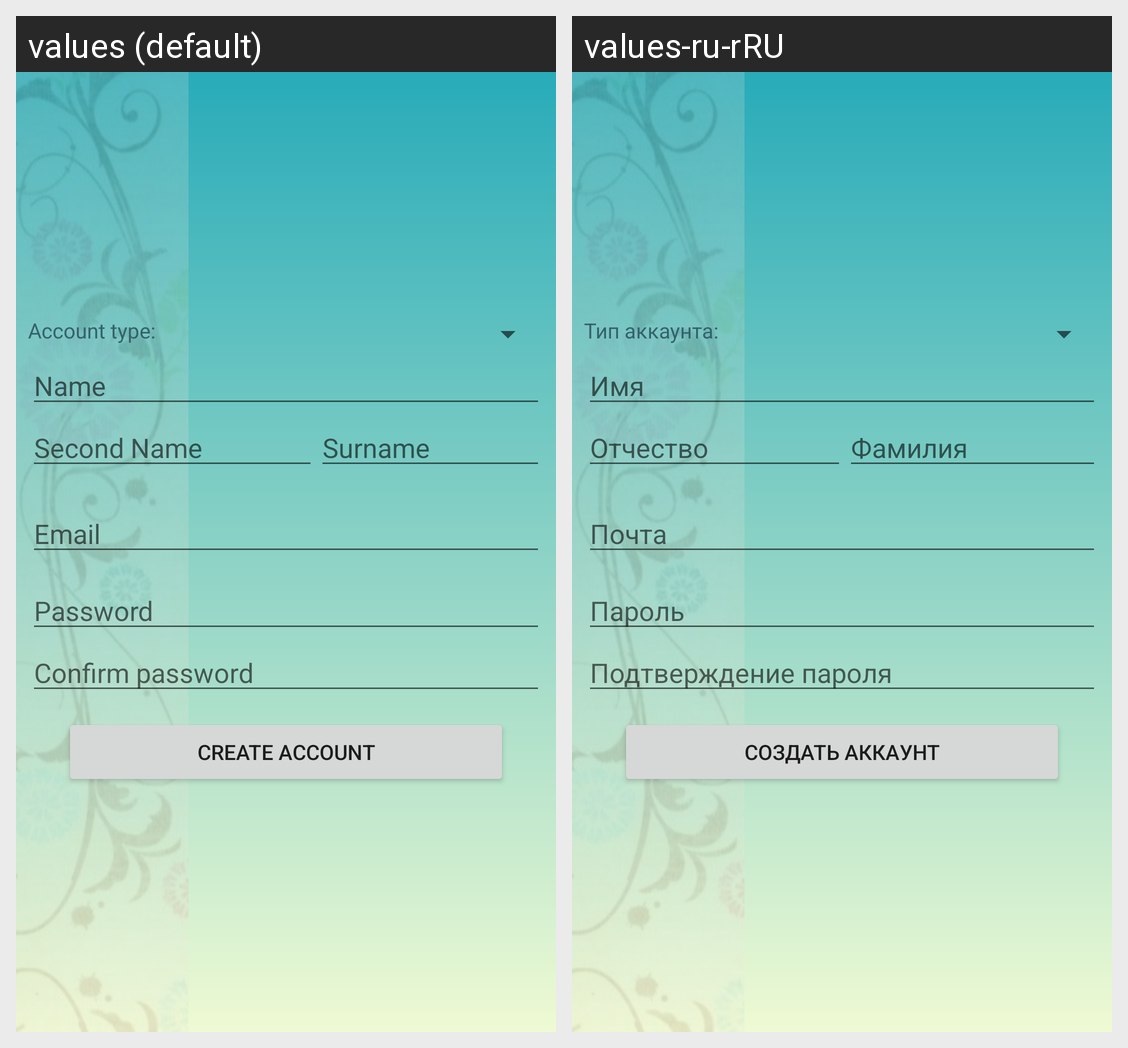

This grid shows one Android layout under two languages. Give, for every string resource on the screen, its name, the default text and each shown locale's text.
Android screen res/layout/fragment_new_user.xml rendered under 2 locales, left to right: values (default), values-ru-rRU. Device: Nexus 5 (rendered at 1080×1920; each locale shown at half size, 540×960, under a caption strip naming it); theme Theme.Handmades.
Strings drawn on this screen, with the default value and each locale's value (text and hints the layout hard-codes, and strings that could not be matched under every locale, appear in the picture but are not listed):

new_user_type
  values: Account type:
  values-ru-rRU: Тип аккаунта:

new_usr_name
  values: Name
  values-ru-rRU: Имя

new_usr_sname
  values: Second Name
  values-ru-rRU: Отчество

new_usr_surname
  values: Surname
  values-ru-rRU: Фамилия

new_usr_email
  values: Email
  values-ru-rRU: Почта

new_usr_password
  values: Password
  values-ru-rRU: Пароль

new_usr_confirm_pass
  values: Confirm password
  values-ru-rRU: Подтверждение пароля

new_usr_create
  values: Create account
  values-ru-rRU: Создать аккаунт
